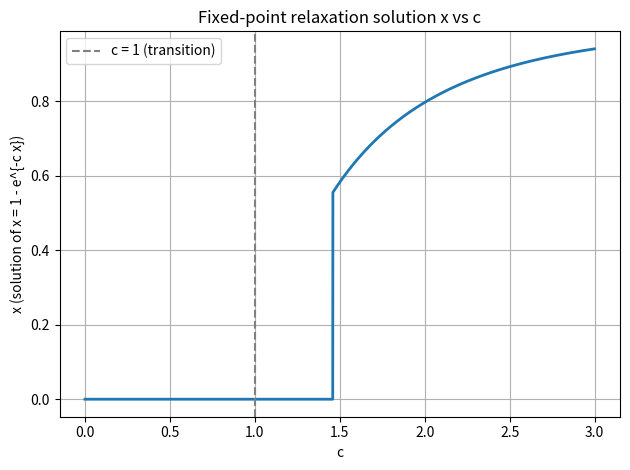

Reproduce this figure in Python.
import numpy as np
import matplotlib.pyplot as plt

def relaxation(c, initial_guess, convergence=1e-6, max_iter=10000):
    x = initial_guess
    iterations = 0
    while iterations < max_iter:
        x_new = 1 - np.exp(-c * x)
        iterations += 1
        if abs(x_new - x) <= convergence:
            return x_new, iterations
        x = x_new
    return -1, -1

if __name__ == '__main__':
    # Part (a):
    c_val = 2.0
    x0 = 0.5
    x_sol, iters = relaxation(c_val, x0, convergence=1e-6, max_iter=100000)
    print("Part (a):")
    print(f"c = {c_val}, solution x = {x_sol:.9f}, iterations = {iters}")

    # Part (b):
    cs = np.arange(0.0, 3, 0.001)
    xs = np.zeros_like(cs)

    xs[0], _ = relaxation(cs[0], 0.0, convergence=1e-8, max_iter=100000)

    for i in range(1, len(cs)):
        c = cs[i]

        # Use previous solution as initial guess
        initial = xs[i - 1]

        # For nonzero branch
        if initial == 0.0:
            initial = 1e-8

        x_sol, iters = relaxation(c, initial, convergence=1e-8, max_iter=200000)
        if x_sol == -1:
            x_sol = 0.0
        xs[i] = x_sol

    plt.figure()
    plt.plot(cs, xs, lw=2)
    plt.axvline(1.0, color='gray', ls='--', label='c = 1 (transition)')
    plt.xlabel('c')
    plt.ylabel('x (solution of x = 1 - e^{-c x})')
    plt.title('Fixed-point relaxation solution x vs c')
    plt.grid(True)
    plt.legend()
    plt.tight_layout()
    plt.show()